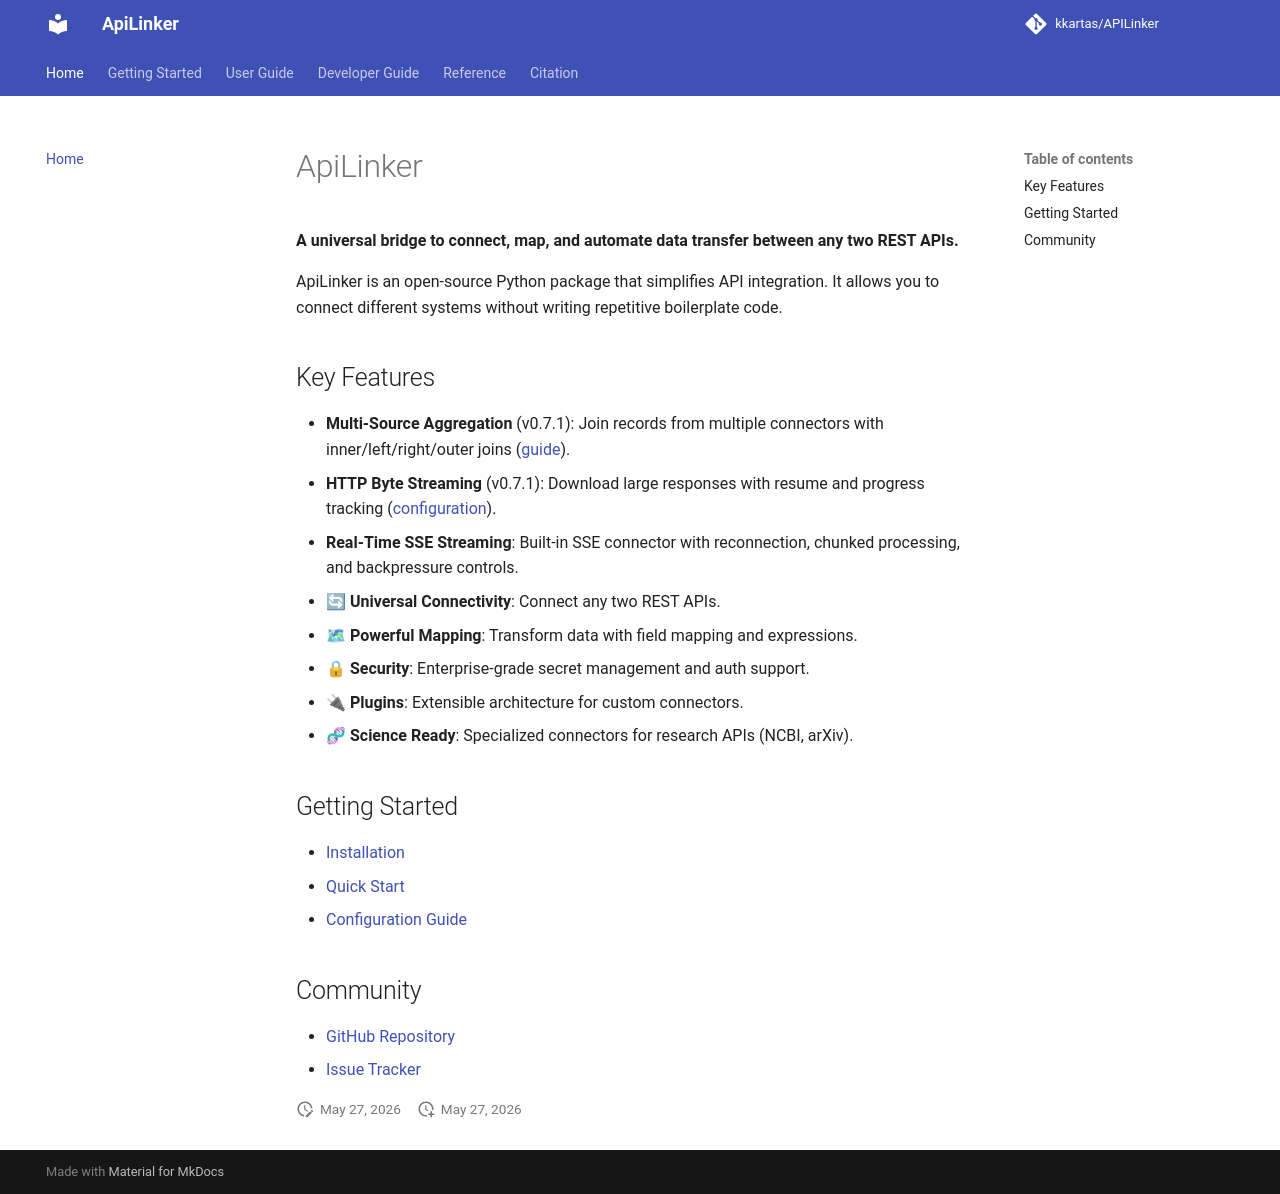

repository: kkartas/APILinker · page: index.html · generator: mkdocs

# ApiLinker

**A universal bridge to connect, map, and automate data transfer between any two REST APIs.**

ApiLinker is an open-source Python package that simplifies API integration. It allows you to connect different systems without writing repetitive boilerplate code.

## Key Features

- **Multi-Source Aggregation** (v0.7.1): Join records from multiple connectors with inner/left/right/outer joins ([guide](user-guide/multi-source-aggregation.md)).
- **HTTP Byte Streaming** (v0.7.1): Download large responses with resume and progress tracking ([configuration](user-guide/configuration.md#http-byte-streaming)).
- **Real-Time SSE Streaming**: Built-in SSE connector with reconnection, chunked processing, and backpressure controls.

- 🔄 **Universal Connectivity**: Connect any two REST APIs.
- 🗺 **Powerful Mapping**: Transform data with field mapping and expressions.
- 🔒 **Security**: Enterprise-grade secret management and auth support.
- 🔌 **Plugins**: Extensible architecture for custom connectors.
- 🧬 **Science Ready**: Specialized connectors for research APIs (NCBI, arXiv).

## Getting Started

- [Installation](getting-started/installation.md)
- [Quick Start](getting-started/quickstart.md)
- [Configuration Guide](user-guide/configuration.md)

## Community

- [GitHub Repository](https://github.com/kkartas/APILinker)
- [Issue Tracker](https://github.com/kkartas/APILinker/issues)
